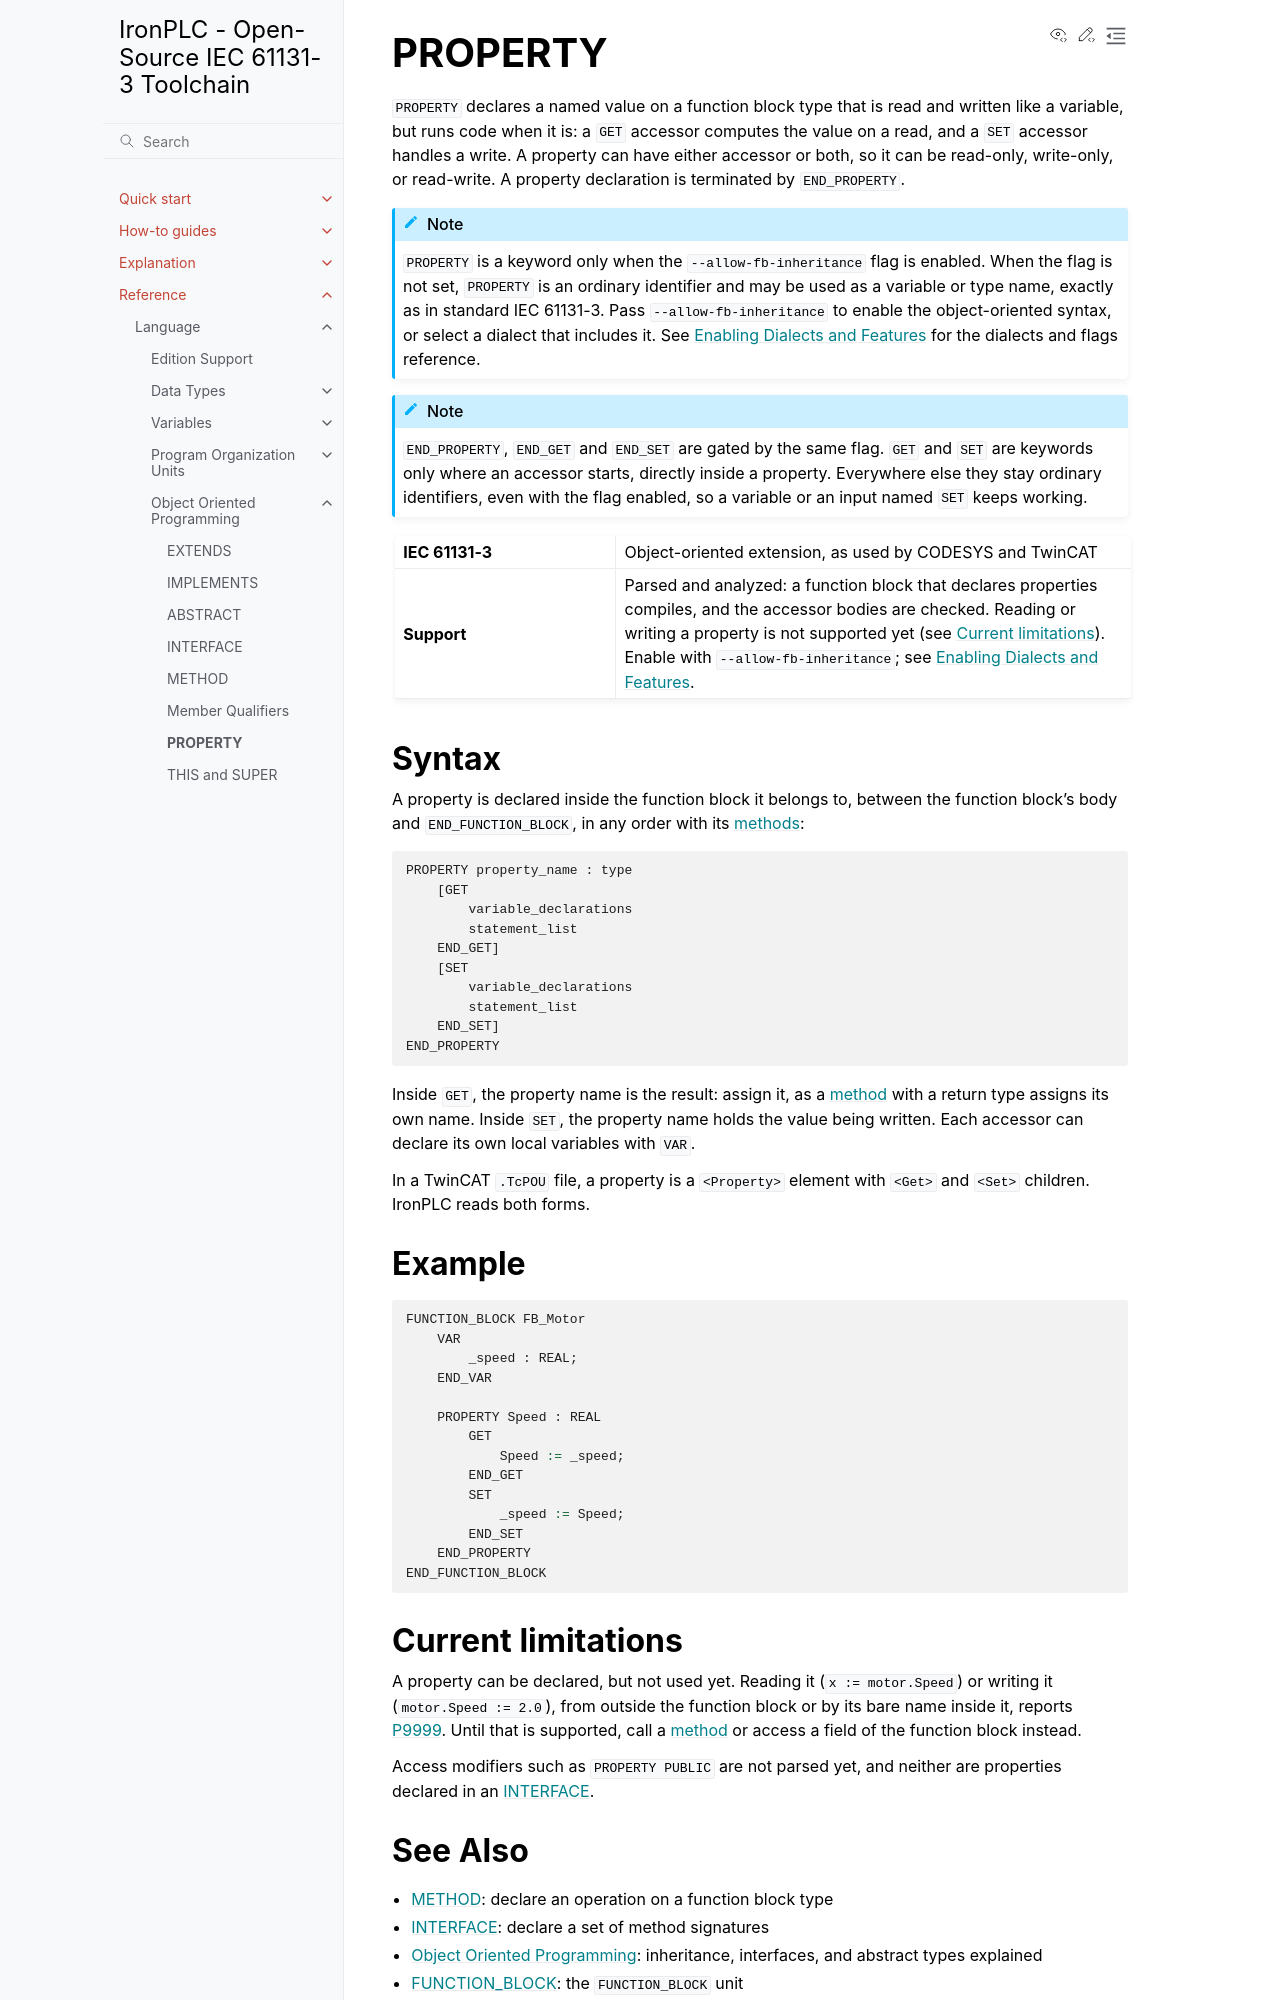

repository: ironplc/ironplc · page: reference/language/object-orientation/property.html · generator: sphinx

========
PROPERTY
========

``PROPERTY`` declares a named value on a function block type that is read
and written like a variable, but runs code when it is: a ``GET`` accessor
computes the value on a read, and a ``SET`` accessor handles a write. A
property can have either accessor or both, so it can be read-only,
write-only, or read-write. A property declaration is terminated by
``END_PROPERTY``.

.. |keyword| replace:: ``PROPERTY``
.. |flag| replace:: ``--allow-fb-inheritance``
.. include:: /includes/oop-keyword-flag.rst

.. note::

   ``END_PROPERTY``, ``END_GET`` and ``END_SET`` are gated by the same flag.
   ``GET`` and ``SET`` are keywords only where an accessor starts, directly
   inside a property. Everywhere else they stay ordinary identifiers, even
   with the flag enabled, so a variable or an input named ``SET`` keeps
   working.

.. list-table::
   :widths: 30 70

   * - **IEC 61131-3**
     - Object-oriented extension, as used by CODESYS and TwinCAT
   * - **Support**
     - Parsed and analyzed: a function block that declares properties
       compiles, and the accessor bodies are checked. Reading or writing a
       property is not supported yet (see :ref:`property-limitations`).
       Enable with ``--allow-fb-inheritance``; see
       :doc:`/explanation/enabling-dialects-and-features`.

Syntax
------

A property is declared inside the function block it belongs to, between the
function block's body and ``END_FUNCTION_BLOCK``, in any order with its
:doc:`methods <method>`:

.. code-block:: bnf

   PROPERTY property_name : type
       [GET
           variable_declarations
           statement_list
       END_GET]
       [SET
           variable_declarations
           statement_list
       END_SET]
   END_PROPERTY

Inside ``GET``, the property name is the result: assign it, as a
:doc:`method <method>` with a return type assigns its own name. Inside
``SET``, the property name holds the value being written. Each accessor can
declare its own local variables with ``VAR``.

In a TwinCAT ``.TcPOU`` file, a property is a ``<Property>`` element with
``<Get>`` and ``<Set>`` children. IronPLC reads both forms.

Example
-------

.. code-block::

   FUNCTION_BLOCK FB_Motor
       VAR
           _speed : REAL;
       END_VAR

       PROPERTY Speed : REAL
           GET
               Speed := _speed;
           END_GET
           SET
               _speed := Speed;
           END_SET
       END_PROPERTY
   END_FUNCTION_BLOCK

.. _property-limitations:

Current limitations
-------------------

A property can be declared, but not used yet. Reading it
(``x := motor.Speed``) or writing it (``motor.Speed := 2.0``), from outside
the function block or by its bare name inside it, reports
:doc:`P9999 </reference/compiler/problems/P9999>`. Until that is supported,
call a :doc:`method <method>` or access a field of the function block
instead.

Access modifiers such as ``PROPERTY PUBLIC`` are not parsed yet, and neither
are properties declared in an :doc:`interface`.
